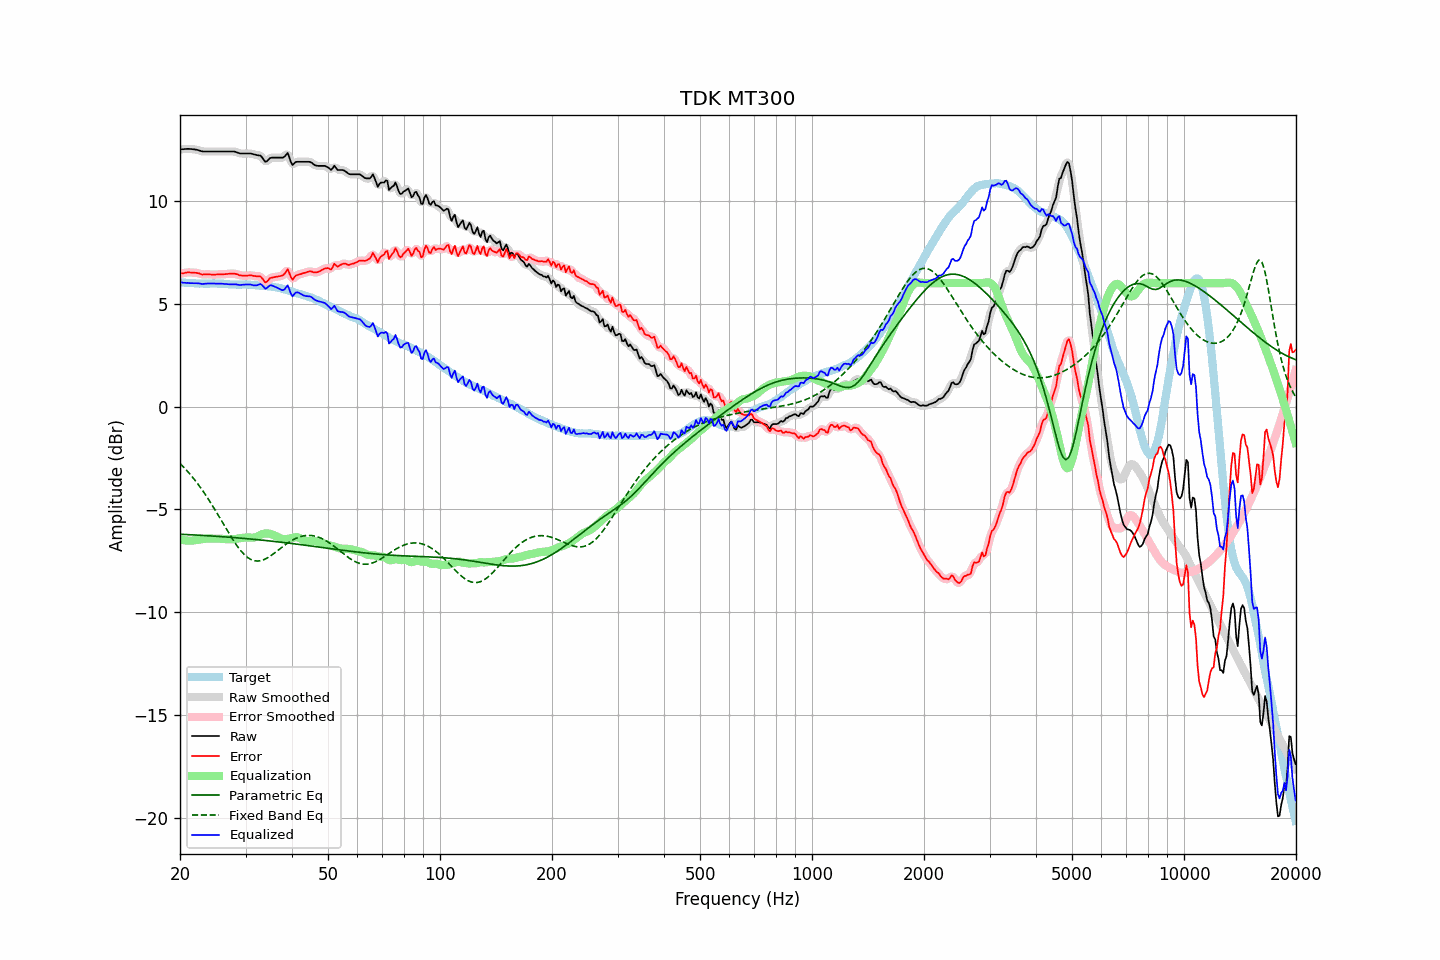

Source data for this figure (header and first rows):
frequency, raw, error, smoothed, error_smoothed, equalization, parametric_eq, fixed_band_eq, equalized_raw, equalized_smoothed, target
20.00, 12.50, 6.46, 12.50, 6.46, -6.46, -6.21, -2.76, 6.04, 6.04, 6.04
20.20, 12.51, 6.48, 12.51, 6.47, -6.47, -6.21, -2.84, 6.04, 6.03, 6.03
20.40, 12.51, 6.48, 12.51, 6.49, -6.49, -6.21, -2.92, 6.02, 6.02, 6.03
20.61, 12.52, 6.50, 12.52, 6.50, -6.50, -6.22, -3.00, 6.02, 6.02, 6.02
20.81, 12.52, 6.51, 12.52, 6.51, -6.51, -6.22, -3.09, 6.01, 6.01, 6.01
21.02, 12.53, 6.53, 12.53, 6.52, -6.52, -6.22, -3.18, 6.01, 6.01, 6.00
21.23, 12.52, 6.52, 12.52, 6.52, -6.52, -6.23, -3.26, 6.00, 6.00, 6.00
21.44, 12.52, 6.51, 12.52, 6.52, -6.52, -6.23, -3.36, 6.00, 6.00, 6.01
21.66, 12.51, 6.51, 12.51, 6.51, -6.51, -6.24, -3.45, 6.00, 6.00, 6.00
21.87, 12.50, 6.50, 12.50, 6.51, -6.50, -6.24, -3.55, 6.00, 6.00, 6.00
22.09, 12.49, 6.50, 12.49, 6.50, -6.49, -6.24, -3.65, 6.00, 6.00, 5.99
22.31, 12.47, 6.48, 12.47, 6.49, -6.48, -6.25, -3.75, 5.99, 5.99, 5.99
22.54, 12.45, 6.47, 12.45, 6.46, -6.46, -6.25, -3.86, 5.99, 5.98, 5.98
22.76, 12.42, 6.44, 12.42, 6.44, -6.45, -6.26, -3.97, 5.97, 5.97, 5.98
22.99, 12.40, 6.42, 12.41, 6.43, -6.44, -6.26, -4.08, 5.96, 5.96, 5.98
23.22, 12.40, 6.43, 12.40, 6.42, -6.43, -6.27, -4.19, 5.97, 5.97, 5.97
23.45, 12.40, 6.43, 12.40, 6.43, -6.42, -6.27, -4.30, 5.98, 5.97, 5.97
23.69, 12.40, 6.43, 12.40, 6.43, -6.42, -6.28, -4.42, 5.98, 5.98, 5.97
23.92, 12.40, 6.43, 12.40, 6.43, -6.42, -6.28, -4.54, 5.98, 5.98, 5.97
24.16, 12.40, 6.42, 12.40, 6.42, -6.42, -6.29, -4.67, 5.98, 5.98, 5.98
24.40, 12.40, 6.41, 12.40, 6.41, -6.42, -6.29, -4.79, 5.98, 5.98, 5.99
24.65, 12.40, 6.41, 12.40, 6.41, -6.42, -6.30, -4.92, 5.98, 5.98, 5.99
24.89, 12.40, 6.41, 12.40, 6.42, -6.42, -6.30, -5.05, 5.98, 5.98, 5.99
25.14, 12.40, 6.42, 12.40, 6.42, -6.42, -6.31, -5.18, 5.98, 5.98, 5.98
25.39, 12.40, 6.42, 12.40, 6.42, -6.42, -6.31, -5.31, 5.98, 5.98, 5.98
25.65, 12.40, 6.43, 12.40, 6.43, -6.42, -6.32, -5.44, 5.98, 5.98, 5.97
25.91, 12.40, 6.43, 12.40, 6.43, -6.43, -6.32, -5.57, 5.97, 5.97, 5.97
26.16, 12.40, 6.43, 12.40, 6.43, -6.43, -6.33, -5.71, 5.97, 5.97, 5.97
26.43, 12.40, 6.44, 12.40, 6.44, -6.44, -6.33, -5.84, 5.96, 5.96, 5.96
26.69, 12.40, 6.44, 12.40, 6.44, -6.45, -6.34, -5.97, 5.95, 5.95, 5.96
26.96, 12.40, 6.45, 12.40, 6.45, -6.45, -6.35, -6.10, 5.95, 5.95, 5.95
27.23, 12.40, 6.46, 12.40, 6.46, -6.46, -6.35, -6.23, 5.94, 5.94, 5.94
27.50, 12.40, 6.46, 12.40, 6.47, -6.46, -6.36, -6.36, 5.94, 5.94, 5.94
27.77, 12.40, 6.47, 12.40, 6.46, -6.45, -6.36, -6.48, 5.95, 5.95, 5.93
28.05, 12.39, 6.46, 12.39, 6.46, -6.44, -6.37, -6.60, 5.95, 5.95, 5.93
28.33, 12.37, 6.44, 12.37, 6.44, -6.43, -6.38, -6.71, 5.94, 5.94, 5.93
28.62, 12.34, 6.42, 12.34, 6.41, -6.41, -6.38, -6.83, 5.93, 5.92, 5.92
28.90, 12.31, 6.38, 12.32, 6.39, -6.40, -6.39, -6.93, 5.91, 5.92, 5.93
29.19, 12.30, 6.37, 12.30, 6.37, -6.39, -6.40, -7.02, 5.91, 5.91, 5.93
29.48, 12.30, 6.36, 12.30, 6.36, -6.38, -6.40, -7.11, 5.92, 5.92, 5.94
29.78, 12.30, 6.37, 12.30, 6.36, -6.37, -6.41, -7.19, 5.93, 5.93, 5.93
30.08, 12.30, 6.36, 12.30, 6.36, -6.37, -6.42, -7.26, 5.93, 5.93, 5.94
30.38, 12.30, 6.37, 12.30, 6.37, -6.36, -6.42, -7.33, 5.94, 5.94, 5.93
30.68, 12.30, 6.37, 12.30, 6.38, -6.37, -6.43, -7.38, 5.93, 5.94, 5.93
30.99, 12.30, 6.38, 12.29, 6.38, -6.37, -6.44, -7.43, 5.93, 5.93, 5.92
31.30, 12.28, 6.37, 12.28, 6.37, -6.37, -6.45, -7.46, 5.91, 5.91, 5.91
31.61, 12.26, 6.35, 12.26, 6.35, -6.37, -6.45, -7.49, 5.89, 5.89, 5.91
31.93, 12.24, 6.34, 12.24, 6.34, -6.35, -6.46, -7.50, 5.89, 5.89, 5.90
32.24, 12.22, 6.32, 12.23, 6.34, -6.32, -6.47, -7.51, 5.90, 5.91, 5.90
32.57, 12.21, 6.33, 12.22, 6.33, -6.28, -6.48, -7.50, 5.93, 5.94, 5.88
32.89, 12.20, 6.33, 12.18, 6.30, -6.24, -6.48, -7.49, 5.96, 5.94, 5.87
33.22, 12.12, 6.25, 12.10, 6.23, -6.21, -6.49, -7.47, 5.91, 5.89, 5.87
33.55, 12.01, 6.14, 12.01, 6.14, -6.18, -6.50, -7.45, 5.83, 5.82, 5.87
33.89, 11.90, 6.04, 11.94, 6.08, -6.17, -6.51, -7.41, 5.73, 5.77, 5.86
34.23, 11.92, 6.07, 11.94, 6.08, -6.16, -6.52, -7.37, 5.76, 5.77, 5.85
34.57, 12.00, 6.15, 11.99, 6.14, -6.17, -6.52, -7.33, 5.83, 5.82, 5.85
34.92, 12.08, 6.25, 12.06, 6.22, -6.18, -6.53, -7.28, 5.89, 5.87, 5.83
35.27, 12.10, 6.26, 12.10, 6.27, -6.21, -6.54, -7.22, 5.89, 5.89, 5.84
35.62, 12.10, 6.28, 12.11, 6.29, -6.24, -6.55, -7.17, 5.86, 5.87, 5.82
35.97, 12.10, 6.30, 12.10, 6.30, -6.27, -6.56, -7.11, 5.83, 5.83, 5.80
... 635 more rows
